Photos from the image-classification dataset "bigChange" in the GitHub repository Doris1039/SolarCell-defect-detect. Its 7 classes are: break, cell faults, dark spot, finger interruptions, functional, material defect, microcrack.

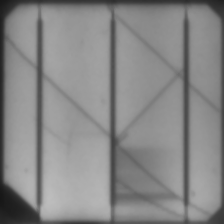
Label: microcrack

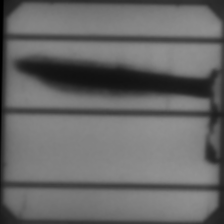
Label: material defect

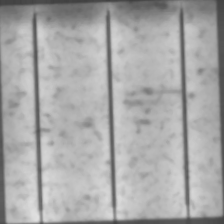
Label: finger interruptions

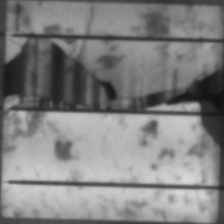
Label: break

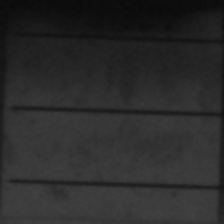
Label: cell faults

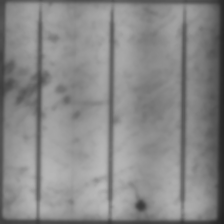
Label: dark spot
